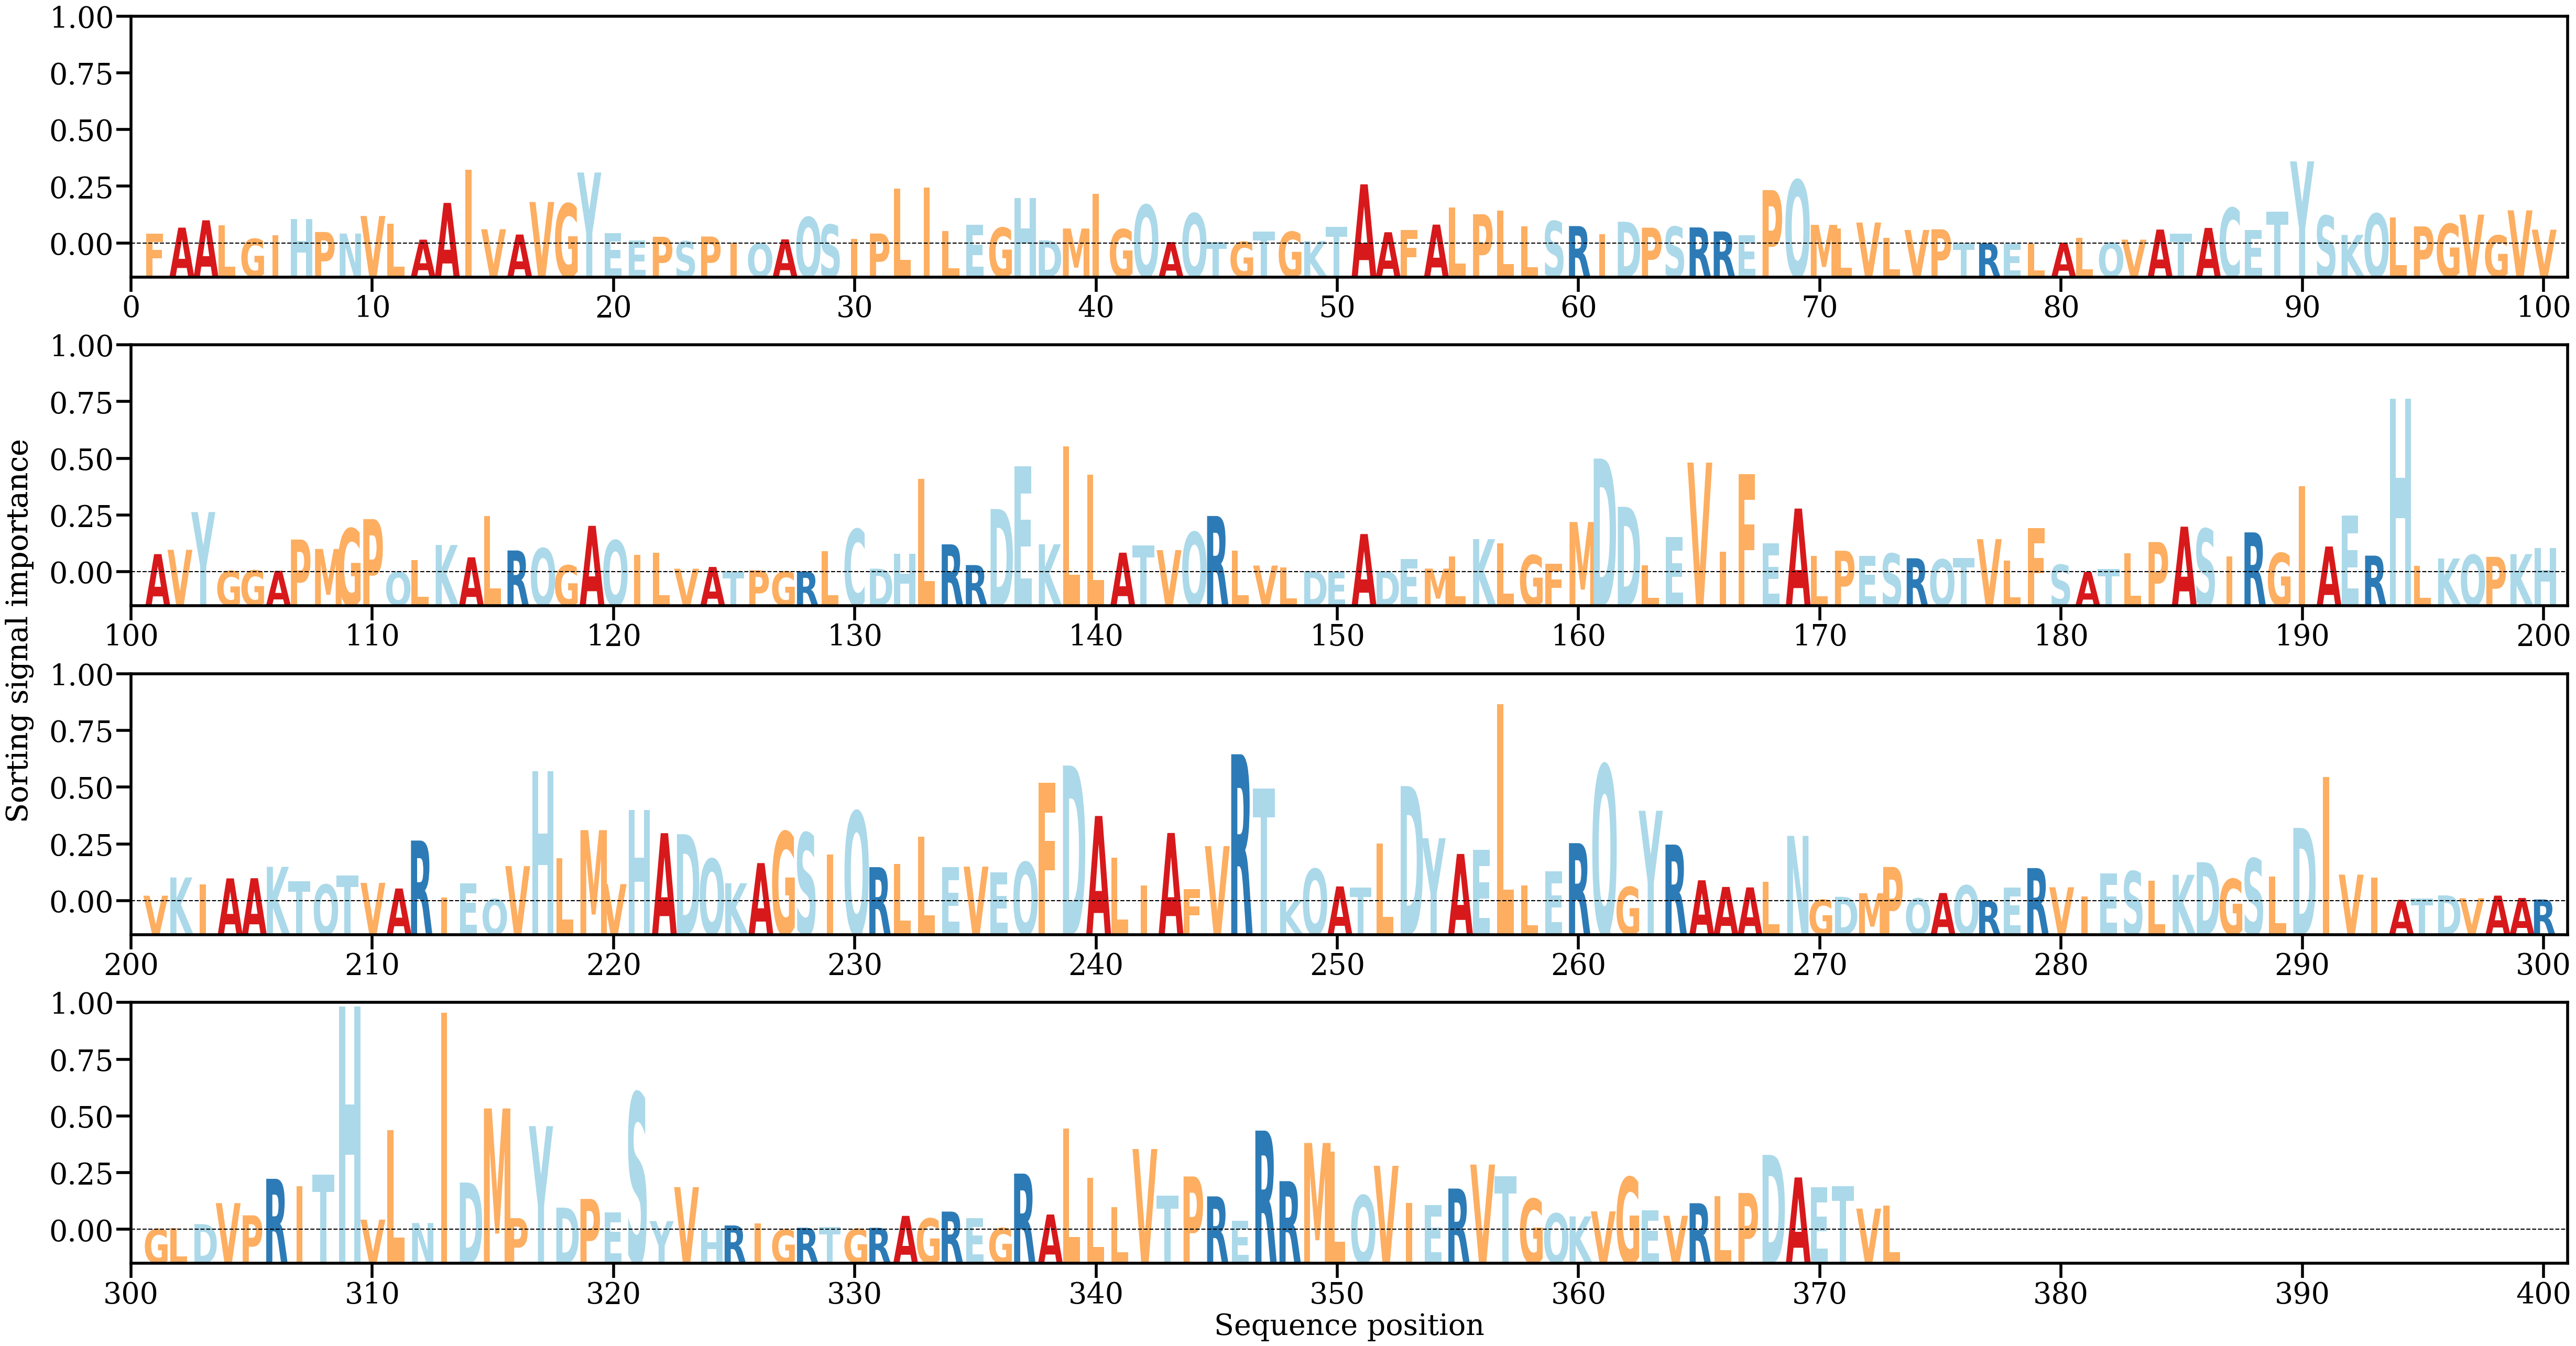

Data behind this chart, as committed beside it:
AA, Alpha
F, [0.00084241]
A, [0.00132699]
A, [0.00193744]
L, [0.00151087]
G, [0.00039486]
I, [0.00070551]
H, [0.00203472]
P, [0.00096365]
N, [0.00083248]
V, [0.0022942]
L, [0.00164165]
A, [0.00032808]
A, [0.00338398]
I, [0.00615296]
V, [0.00119534]
A, [0.00075258]
V, [0.00345656]
G, [0.00332101]
Y, [0.0059115]
E, [0.00086272]
E, [0.00024843]
P, [0.00056666]
S, [0.00018995]
P, [0.00058783]
I, [6.2793166e-05]
Q, [1.8822666e-05]
A, [0.00035011]
Q, [0.00219632]
S, [0.00157355]
I, [0.00039218]
P, [0.00083814]
L, [0.00456111]
I, [0.00466363]
L, [0.00105573]
E, [0.00154635]
G, [0.00131899]
H, [0.00377066]
D, [0.00026732]
M, [0.00125091]
I, [0.00411969]
G, [0.00119409]
Q, [0.00321674]
A, [0.00012667]
Q, [0.00251007]
T, [0.00011903]
G, [0.00014831]
T, [0.00101959]
G, [0.00098433]
K, [0.0002089]
T, [0.00139394]
A, [0.00492746]
A, [0.00094438]
F, [0.00113582]
A, [0.0015782]
L, [0.00298975]
P, [0.00243742]
L, [0.00275575]
L, [0.00143074]
S, [0.00186771]
R, [0.00145691]
... 313 more rows
